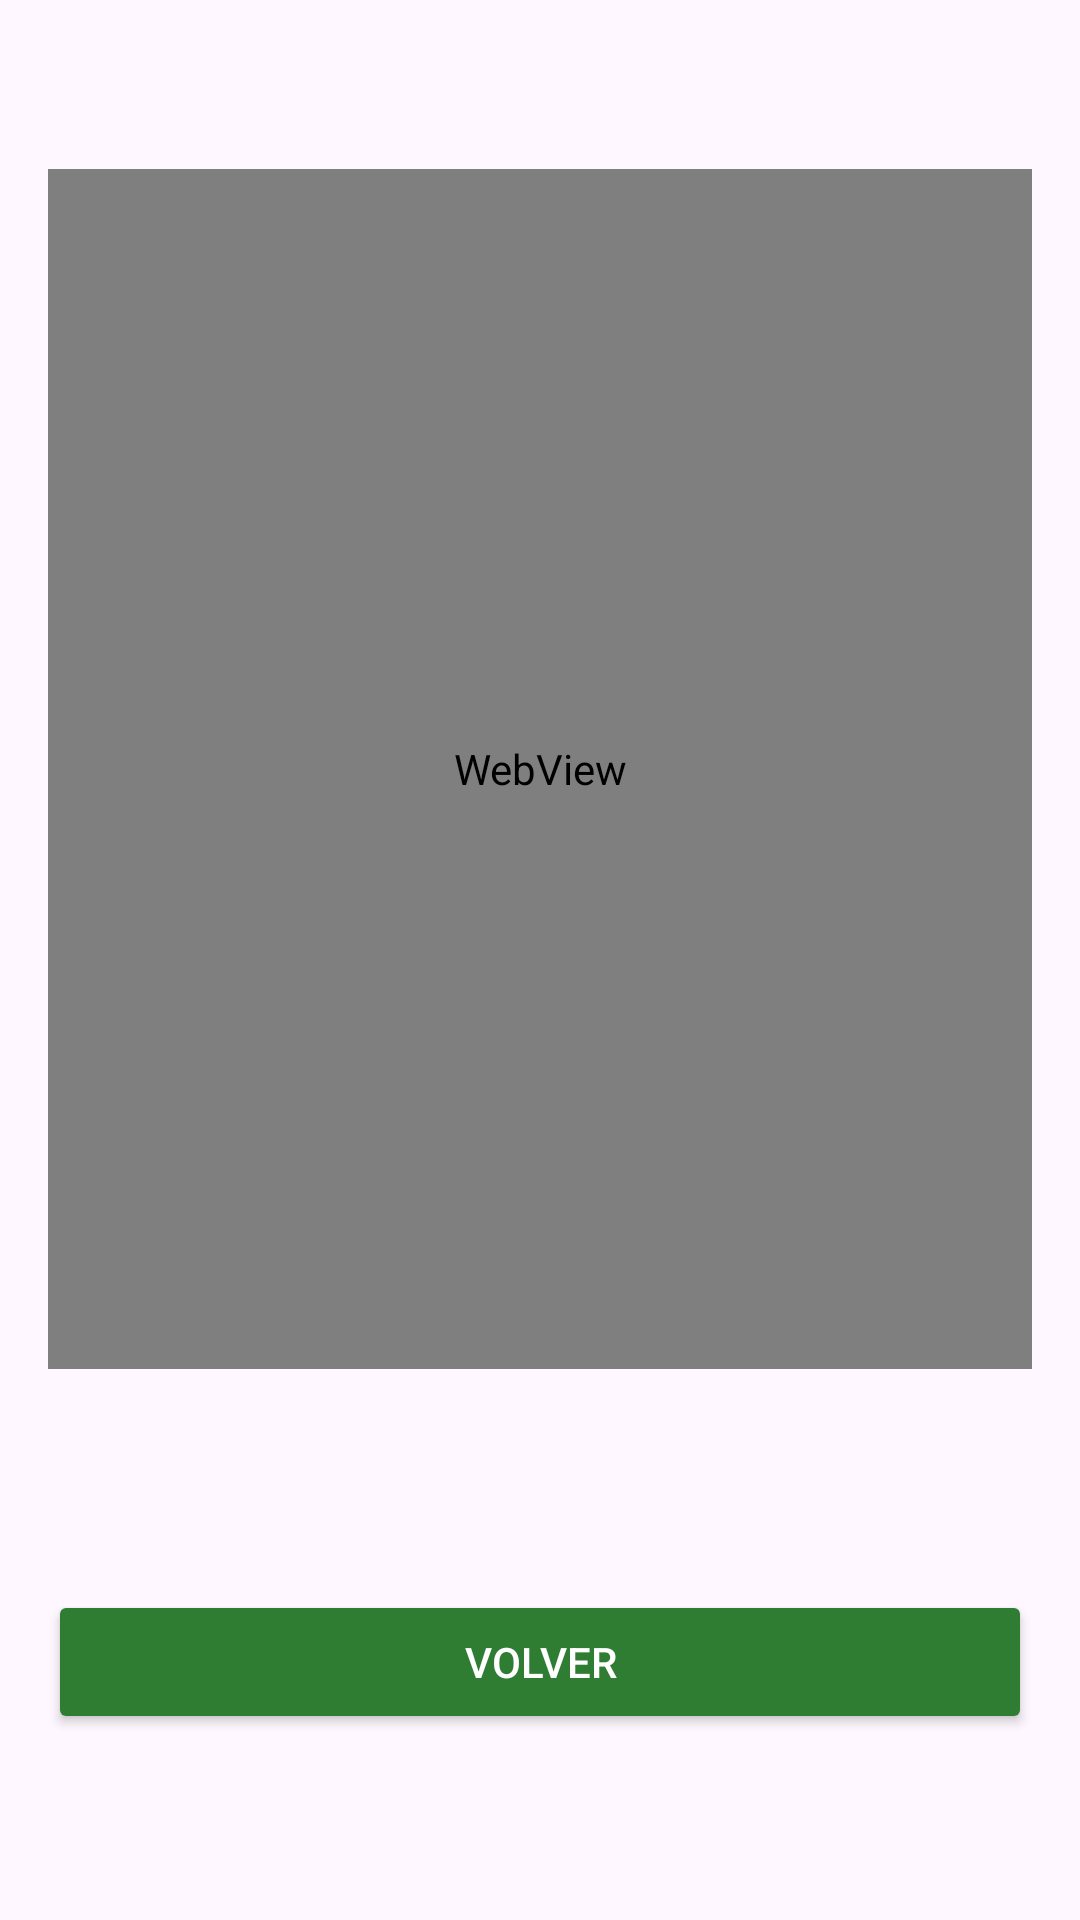

Reconstruct the res/layout file that produces this screen, plus the resources it refers to.
<!-- AndroidManifest.xml: application theme Theme.BuildYourBD -->
<!-- res/layout/activity_receta_detalle.xml -->
<ScrollView xmlns:android="http://schemas.android.com/apk/res/android"
    android:layout_width="match_parent"
    android:layout_height="match_parent"
    android:padding="16dp">

    <LinearLayout
        android:layout_width="match_parent"
        android:orientation="vertical"
        android:layout_height="200dp">

        <TextView
            android:id="@+id/textTituloReceta"
            android:layout_width="match_parent"
            android:layout_height="wrap_content"
            android:textSize="24sp"
            android:textStyle="bold"
            android:paddingBottom="8dp"/>

        <WebView
            android:id="@+id/webViewReceta"
            android:layout_width="match_parent"
            android:layout_height="400dp"
            android:layout_marginBottom="16dp"/>

        <TextView
            android:id="@+id/textInstrucciones"
            android:layout_width="match_parent"
            android:layout_height="wrap_content"
            android:textSize="16sp"
            android:paddingBottom="16dp"/>

        <Button
            android:id="@+id/btnVolverReceta"
            android:layout_width="match_parent"
            android:layout_height="wrap_content"
            android:text="Volver"
            android:backgroundTint="@color/verde_oscuro"
            android:textColor="@android:color/white"
            android:padding="12dp"
            android:layout_marginTop="20dp"/>

    </LinearLayout>
</ScrollView>
<!-- resources referenced by this layout -->
<resources>
  <color name="verde_oscuro">#2E7D32</color>
  <style name="Theme.BuildYourBD" parent="Base.Theme.BuildYourBD" />
  <style name="Base.Theme.BuildYourBD" parent="Theme.Material3.DayNight.NoActionBar">
          
          
      </style>
</resources>
